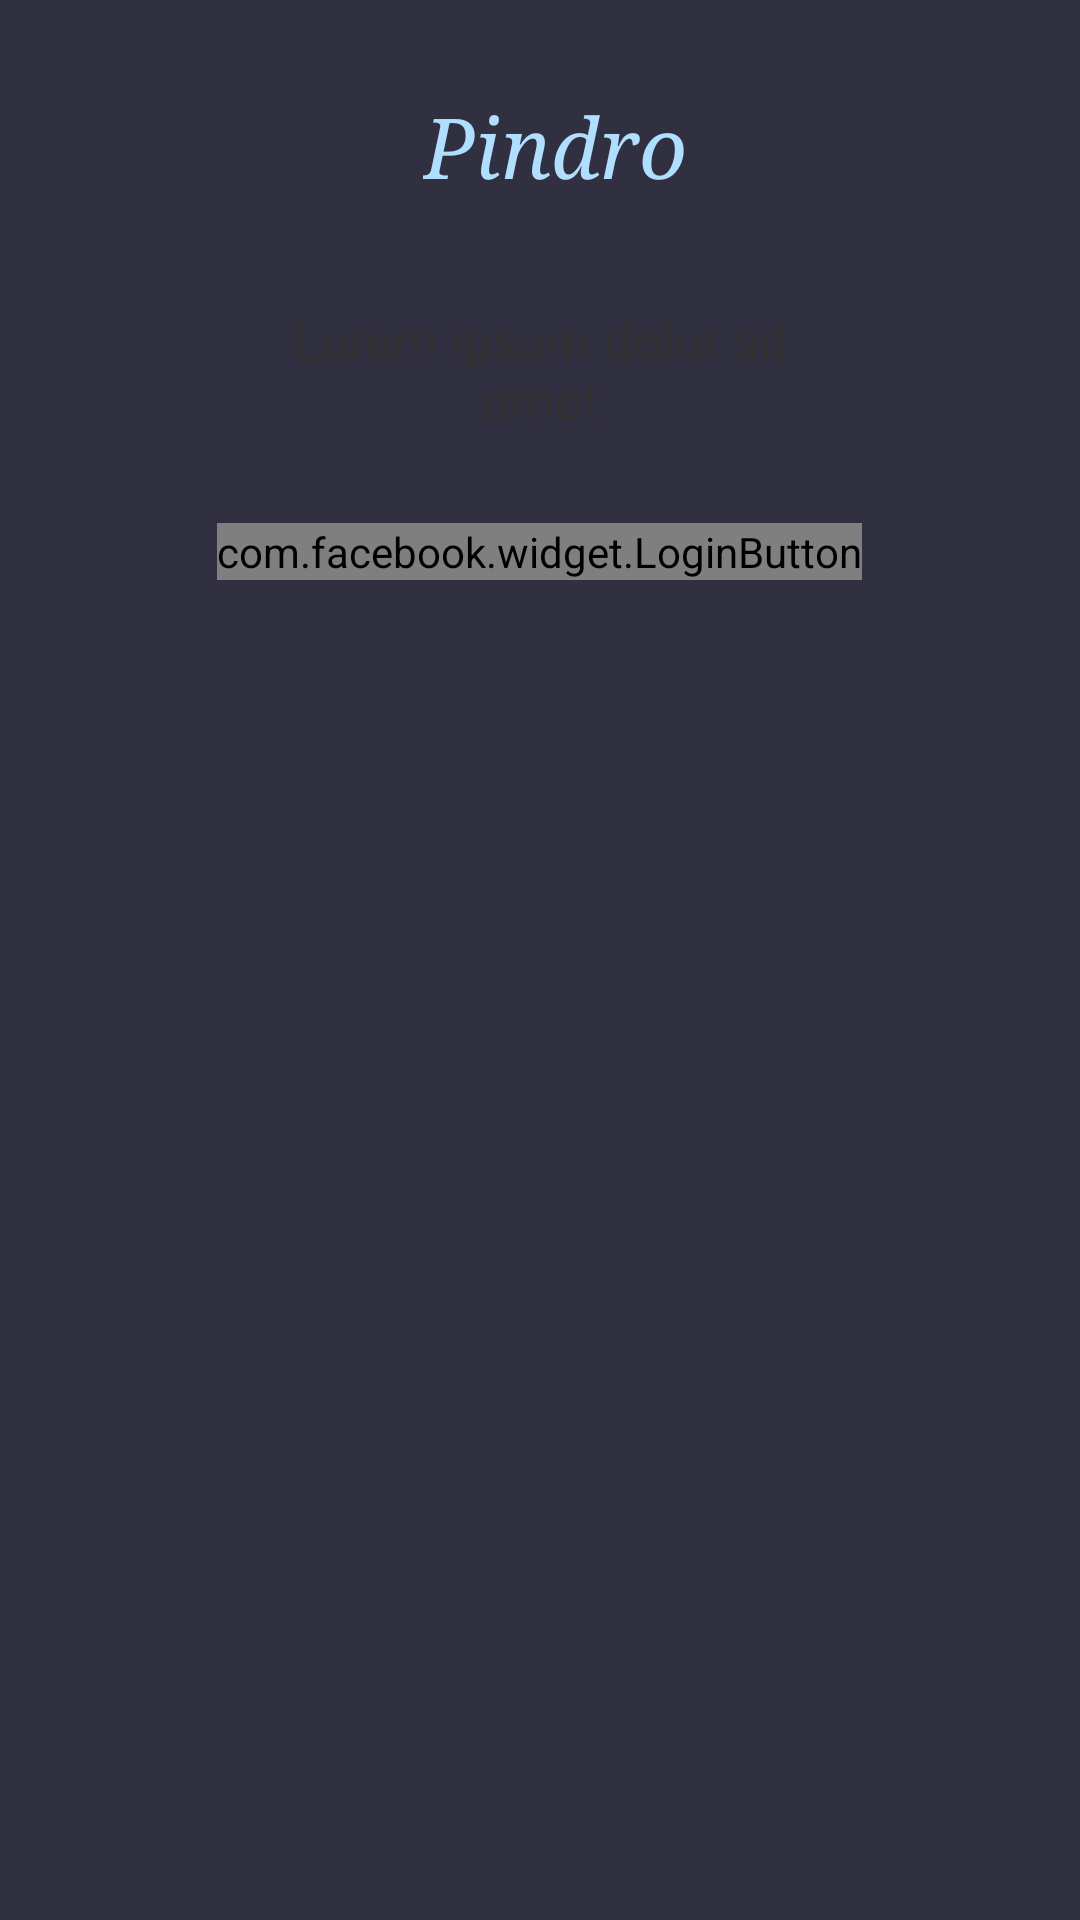

Android layout source for this screen:
<!-- AndroidManifest.xml: application theme AppTheme -->
<!-- res/layout/fragment_splash.xml -->
<?xml version="1.0" encoding="utf-8"?>
<LinearLayout xmlns:android="http://schemas.android.com/apk/res/android"
    android:layout_width="fill_parent"
    android:layout_height="fill_parent"
    android:orientation="vertical"
    android:background="#303040" >

    <LinearLayout
        android:layout_width="fill_parent"
        android:layout_height="wrap_content"
        android:layout_marginTop="30dp"
        android:gravity="center_horizontal"
        android:orientation="horizontal" >
        <ImageView
            android:id="@+id/splash_icon"
            android:layout_width="wrap_content"
            android:layout_height="wrap_content"
            android:layout_gravity="center"
            android:layout_marginLeft="10dp"
            android:gravity="center"
            android:src="@drawable/ic_drawer" />
        <TextView
            android:layout_width="wrap_content"
            android:layout_height="wrap_content"
            android:layout_gravity="center"
            android:gravity="center"
            android:textColor="#AFDEFE"
            android:textSize="28sp"
            android:typeface="serif"
            android:textStyle="italic"
            android:text="@string/app_name" />
    </LinearLayout>


    <TextView
        android:id="@+id/profile_name"
        android:layout_width="174dp"
        android:layout_height="wrap_content"
        android:layout_marginTop="35dp"
        android:lines="2"
        android:textSize="17sp"
        android:text="@string/get_started"
        android:layout_gravity="center_horizontal"
        android:gravity="center_horizontal"/>

    <com.facebook.widget.LoginButton
        android:id="@+id/login_button"
        android:layout_width="wrap_content"
        android:layout_height="wrap_content"
        android:layout_gravity="center_horizontal"
        android:layout_marginTop="30dp"
        android:layout_marginBottom="30dp" />

</LinearLayout>
<!-- resources referenced by this layout -->
<resources>
  <string name="app_name">Pindro</string>
  <string name="get_started">Lorem ipsum dolor sit amet</string>
  <style name="AppTheme" parent="android:Theme.Holo.Light.NoActionBar">
          
      </style>
</resources>
